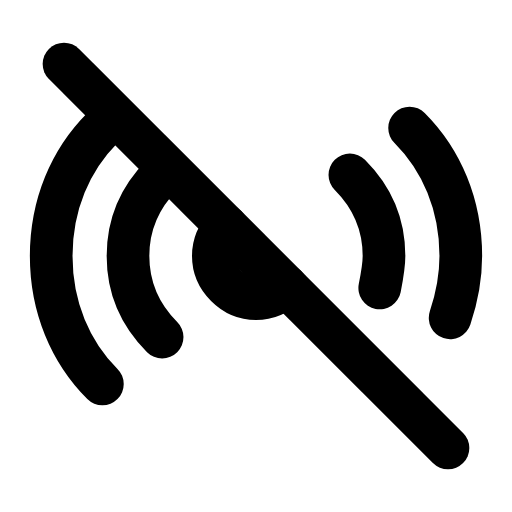
t = 0.00 s
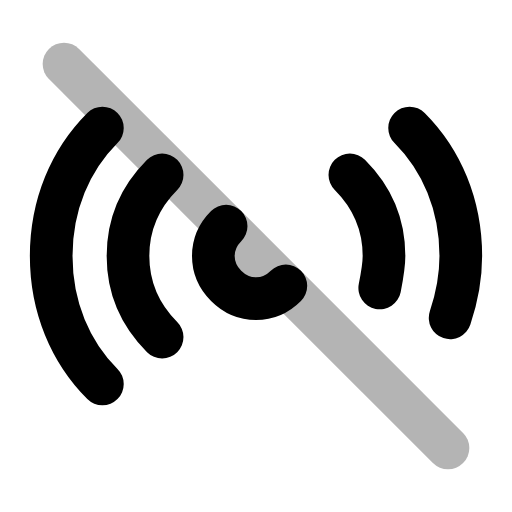
t = 0.22 s
t = 0.44 s: frame unchanged from t = 0.00 s, image omitted
t = 0.68 s: frame unchanged from t = 0.00 s, image omitted
t = 0.92 s: frame unchanged from t = 0.00 s, image omitted
t = 1.16 s: frame unchanged from t = 0.00 s, image omitted

The animated SVG that drew these frames (rendered in a browser with its animation timeline set to each time). Animation: 1 SMIL element (animate=1); one cycle of 1.40 s, repeats indefinitely.

<svg xmlns="http://www.w3.org/2000/svg" width="24" height="24" viewBox="0 0 24 24" fill="none"><line stroke="currentColor" stroke-width="2" stroke-linecap="round" stroke-linejoin="round" fill="none" x1="3" y1="3" x2="21" y2="21"><animate attributeName="opacity" values="1;1;0.15;1;1;1;1;0.15;1;1;1" keyTimes="0;0.144;0.207;0.27;0.45;0.6;0.72;0.762;0.804;0.9;1" dur="1.4s" repeatCount="indefinite" calcMode="spline" keySplines="0.16 1 0.3 1;0.16 1 0.3 1;0.16 1 0.3 1;0.16 1 0.3 1;0.16 1 0.3 1;0.16 1 0.3 1;0.16 1 0.3 1;0.16 1 0.3 1;0.16 1 0.3 1;0.16 1 0.3 1"/></line><path stroke="currentColor" stroke-width="2" stroke-linecap="round" stroke-linejoin="round" fill="none" d="M10.6 10.6C10.2 11 10 11.5 10 12S10.2 13 10.6 13.4S11.5 14 12 14S13 13.8 13.4 13.4"></path><path stroke="currentColor" stroke-width="2" stroke-linecap="round" stroke-linejoin="round" fill="none" d="M7.6 8.2C6.6 9.2 6 10.5 6 12S6.6 14.8 7.6 15.8"></path><path stroke="currentColor" stroke-width="2" stroke-linecap="round" stroke-linejoin="round" fill="none" d="M4.8 6C3.3 7.5 2.4 9.6 2.4 12S3.3 16.5 4.8 18"></path><path stroke="currentColor" stroke-width="2" stroke-linecap="round" stroke-linejoin="round" fill="none" d="M16.4 8.2C17.4 9.2 18 10.5 18 12C18 12.5 17.9 13 17.8 13.5"></path><path stroke="currentColor" stroke-width="2" stroke-linecap="round" stroke-linejoin="round" fill="none" d="M19.2 6C20.7 7.5 21.6 9.6 21.6 12C21.6 13 21.4 14 21.1 14.9"></path></svg>
